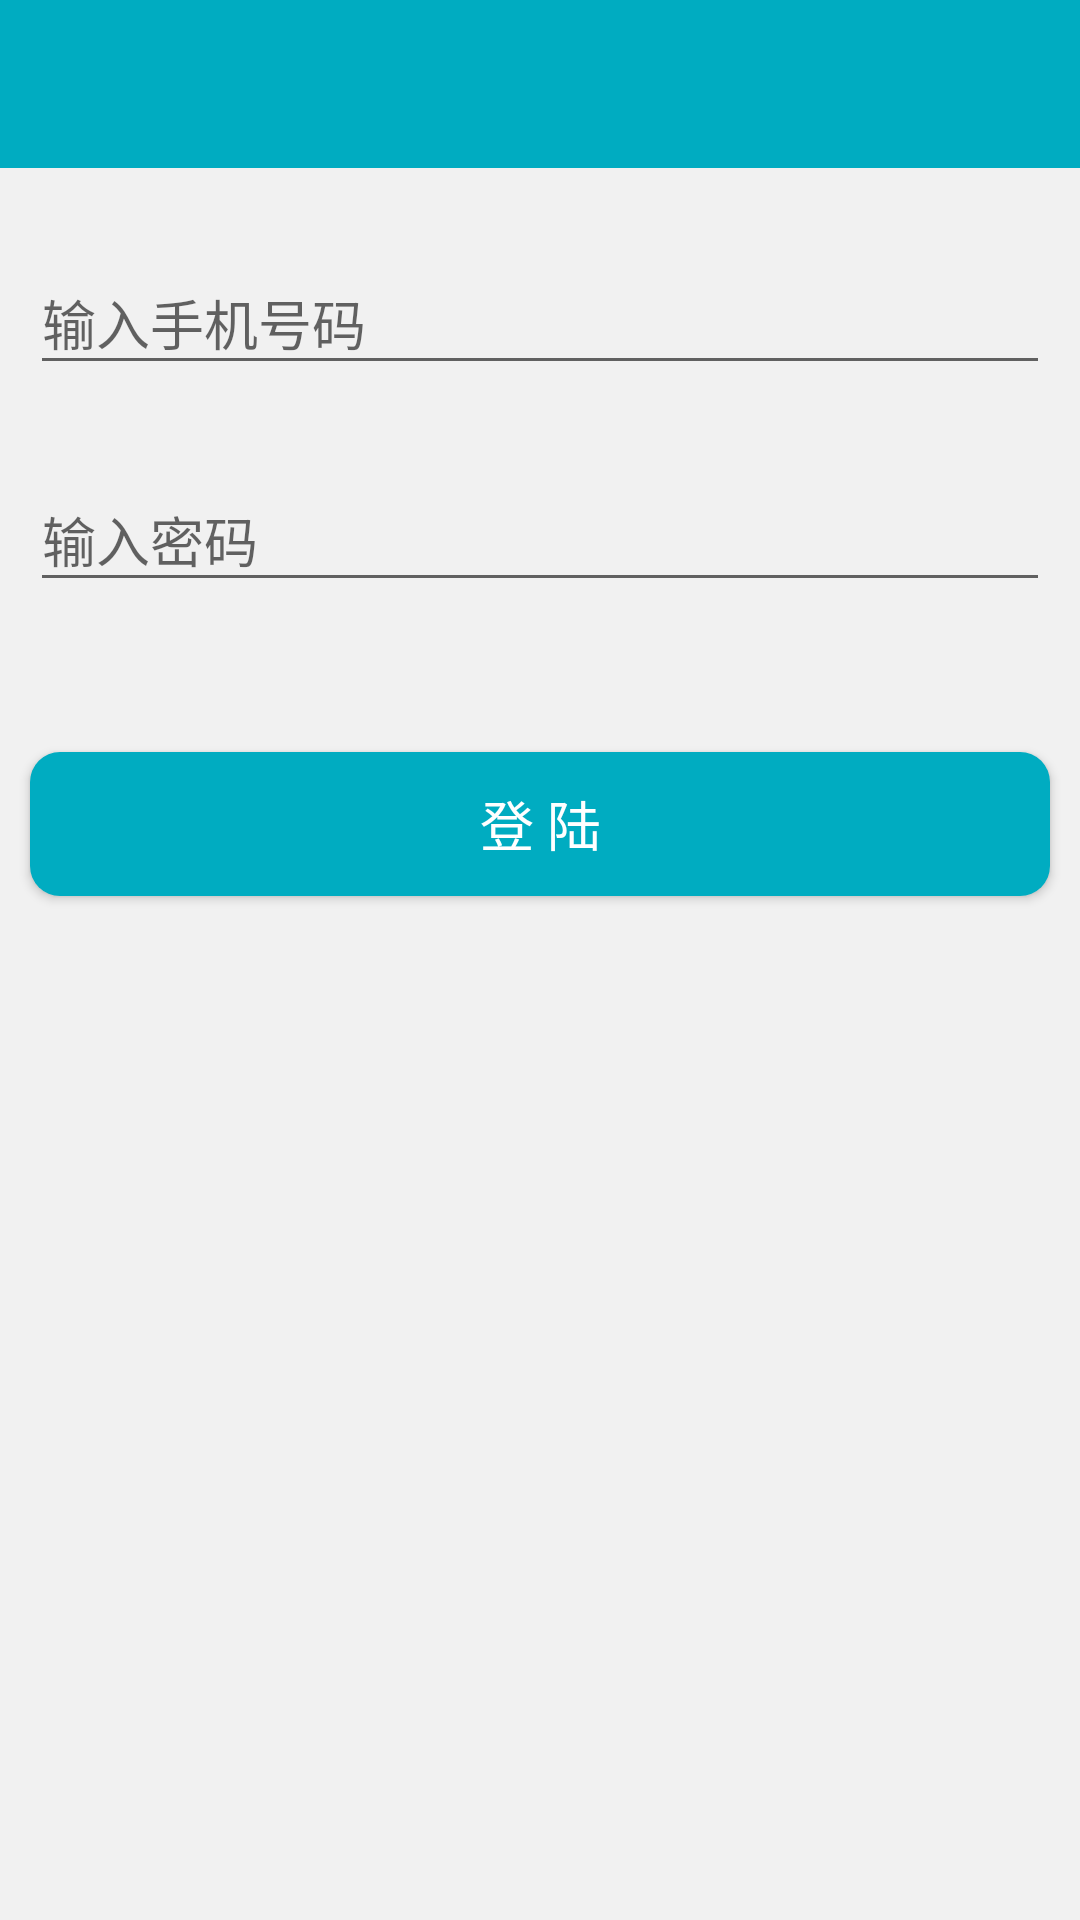

Produce the Android XML layout that renders to this screen, including the resource entries it uses.
<!-- AndroidManifest.xml: application theme AppTheme -->
<!-- res/layout/activity_login.xml -->
<?xml version="1.0" encoding="utf-8"?>
<LinearLayout xmlns:android="http://schemas.android.com/apk/res/android"
    xmlns:app="http://schemas.android.com/apk/res-auto"
    xmlns:tools="http://schemas.android.com/tools"
    android:layout_width="match_parent"
    android:layout_height="match_parent"
    android:background="#f1f1f1"
    android:orientation="vertical"
    tools:context="com.leyifu.phoneplayer.act.LoginActivity">

    <android.support.v7.widget.Toolbar
        android:id="@+id/toolbar_login"
        android:layout_width="match_parent"
        android:background="@color/cyan_600"
        android:layout_height="?attr/actionBarSize"/>

    <android.support.design.widget.TextInputLayout
        android:id="@+id/til_msisdn"
        android:layout_width="match_parent"
        android:layout_height="wrap_content"
        android:layout_marginLeft="10dp"
        android:layout_marginRight="10dp"
        android:layout_marginTop="20dp">

        <EditText
            android:id="@+id/et_msisdn"
            android:layout_width="match_parent"
            android:layout_height="wrap_content"
            android:hint="@string/msisdn"
            android:inputType="phone" />


    </android.support.design.widget.TextInputLayout>

    <android.support.design.widget.TextInputLayout
        android:layout_width="match_parent"
        android:layout_height="wrap_content"
        android:layout_marginLeft="10dp"
        android:layout_marginRight="10dp"
        android:layout_marginTop="20dp">

        <EditText
            android:id="@+id/et_password"
            android:layout_width="match_parent"
            android:layout_height="wrap_content"
            android:hint="@string/password"
            android:inputType="textPassword" />

    </android.support.design.widget.TextInputLayout>

    <Button
        android:id="@+id/btn_login"
        android:layout_width="match_parent"
        android:layout_height="wrap_content"
        android:layout_marginLeft="10dp"
        android:background="@drawable/login_selector"
        android:text="@string/login"
        android:textColor="@color/white"
        android:layout_marginRight="10dp"
        android:textSize="18sp"
        android:layout_marginTop="50dp" />

</LinearLayout>
<!-- resources referenced by this layout -->
<resources>
  <color name="cyan_600">#00acc1</color>
  <color name="white">#ffffff</color>
  <!-- drawable login_selector (drawable) -->
  <?xml version="1.0" encoding="utf-8"?>
  <selector xmlns:android="http://schemas.android.com/apk/res/android">
  
      
      
  
      <item android:drawable="@drawable/login_select_shape" android:state_pressed="true" />
      
  
      <item android:drawable="@drawable/login_select_shape" android:state_enabled="false" />
      <item android:drawable="@drawable/login_nor_shape" android:state_enabled="true" />
  
  
  
      
      
  
  </selector>
  <string name="login">登  陆</string>
  <string name="msisdn">输入手机号码</string>
  <string name="password">输入密码</string>
  <style name="AppTheme" parent="Theme.AppCompat.Light.NoActionBar">
          
          <item name="colorPrimary">@color/colorPrimary</item>
          <item name="colorPrimaryDark">@color/colorPrimaryDark</item>
          <item name="colorAccent">@color/colorAccent</item>
      </style>
  <!-- drawable login_select_shape (drawable) -->
  <?xml version="1.0" encoding="utf-8"?>
  <shape xmlns:android="http://schemas.android.com/apk/res/android"
      android:shape="rectangle">
  
      <solid android:color="@color/grey_400" />
  
      <corners android:radius="10dp" />
  
  </shape>
  <!-- drawable login_nor_shape (drawable) -->
  <?xml version="1.0" encoding="utf-8"?>
  <shape xmlns:android="http://schemas.android.com/apk/res/android"
      android:shape="rectangle"
      >
  
      <solid android:color="@color/cyan_600" />
  
      <corners android:radius="10dp" />
  
  </shape>
  <color name="colorPrimary">#3F51B5</color>
  <color name="colorPrimaryDark">#303F9F</color>
  <color name="colorAccent">#FF4081</color>
  <color name="grey_400">#bdbdbd</color>
</resources>
